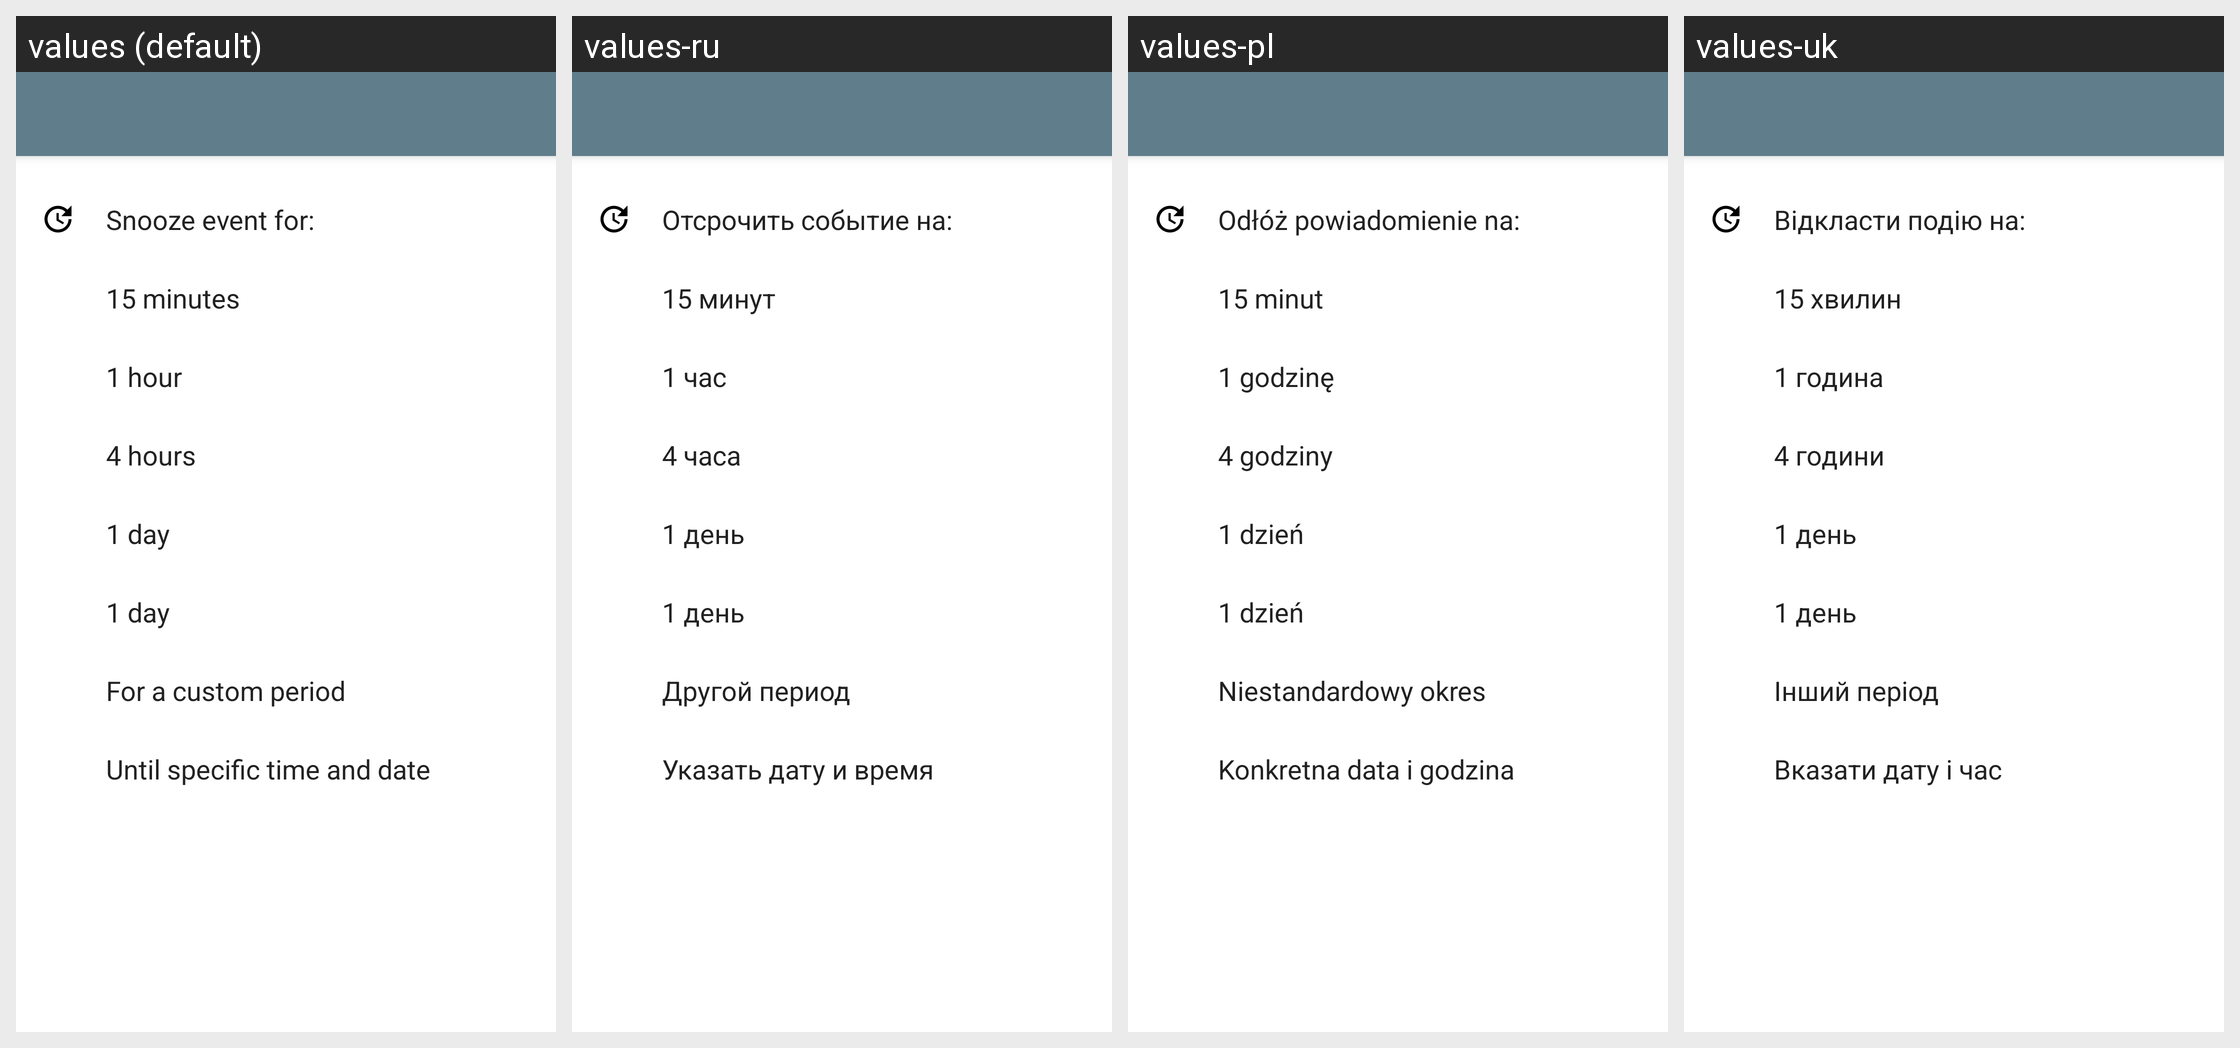

The Android screen above is rendered under several locales of the same app. Produce the string resources it draws, with the default and per-locale values.
Android screen res/layout/activity_snooze_all.xml rendered under 4 locales, left to right: values (default), values-ru, values-pl, values-uk. Device: Nexus 5 (rendered at 1080×1920; each locale shown at half size, 540×960, under a caption strip naming it); theme AppTheme.NoActionBar.
Other locales in the repository, not shown: values-de, values-fr, values-pt-rBR.
Strings drawn on this screen, with the default value and each locale's value (text and hints the layout hard-codes, and strings that could not be matched under every locale, appear in the picture but are not listed):

snooze_event_for
  values: Snooze event for:
  values-ru: Отсрочить событие на:
  values-pl: Odłóż powiadomienie na:
  values-uk: Відкласти подію на:

snooze_preset_15_min
  values: 15 minutes
  values-ru: 15 минут
  values-pl: 15 minut
  values-uk: 15 хвилин

snooze_preset_1_hour
  values: 1 hour
  values-ru: 1 час
  values-pl: 1 godzinę
  values-uk: 1 година

snooze_preset_4_hours
  values: 4 hours
  values-ru: 4 часа
  values-pl: 4 godziny
  values-uk: 4 години

snooze_preset_1_day
  values: 1 day
  values-ru: 1 день
  values-pl: 1 dzień
  values-uk: 1 день

for_a_custom_time
  values: For a custom period
  values-ru: Другой период
  values-pl: Niestandardowy okres
  values-uk: Інший період

until_specific_time
  values: Until specific time and date
  values-ru: Указать дату и время
  values-pl: Konkretna data i godzina
  values-uk: Вказати дату і час
